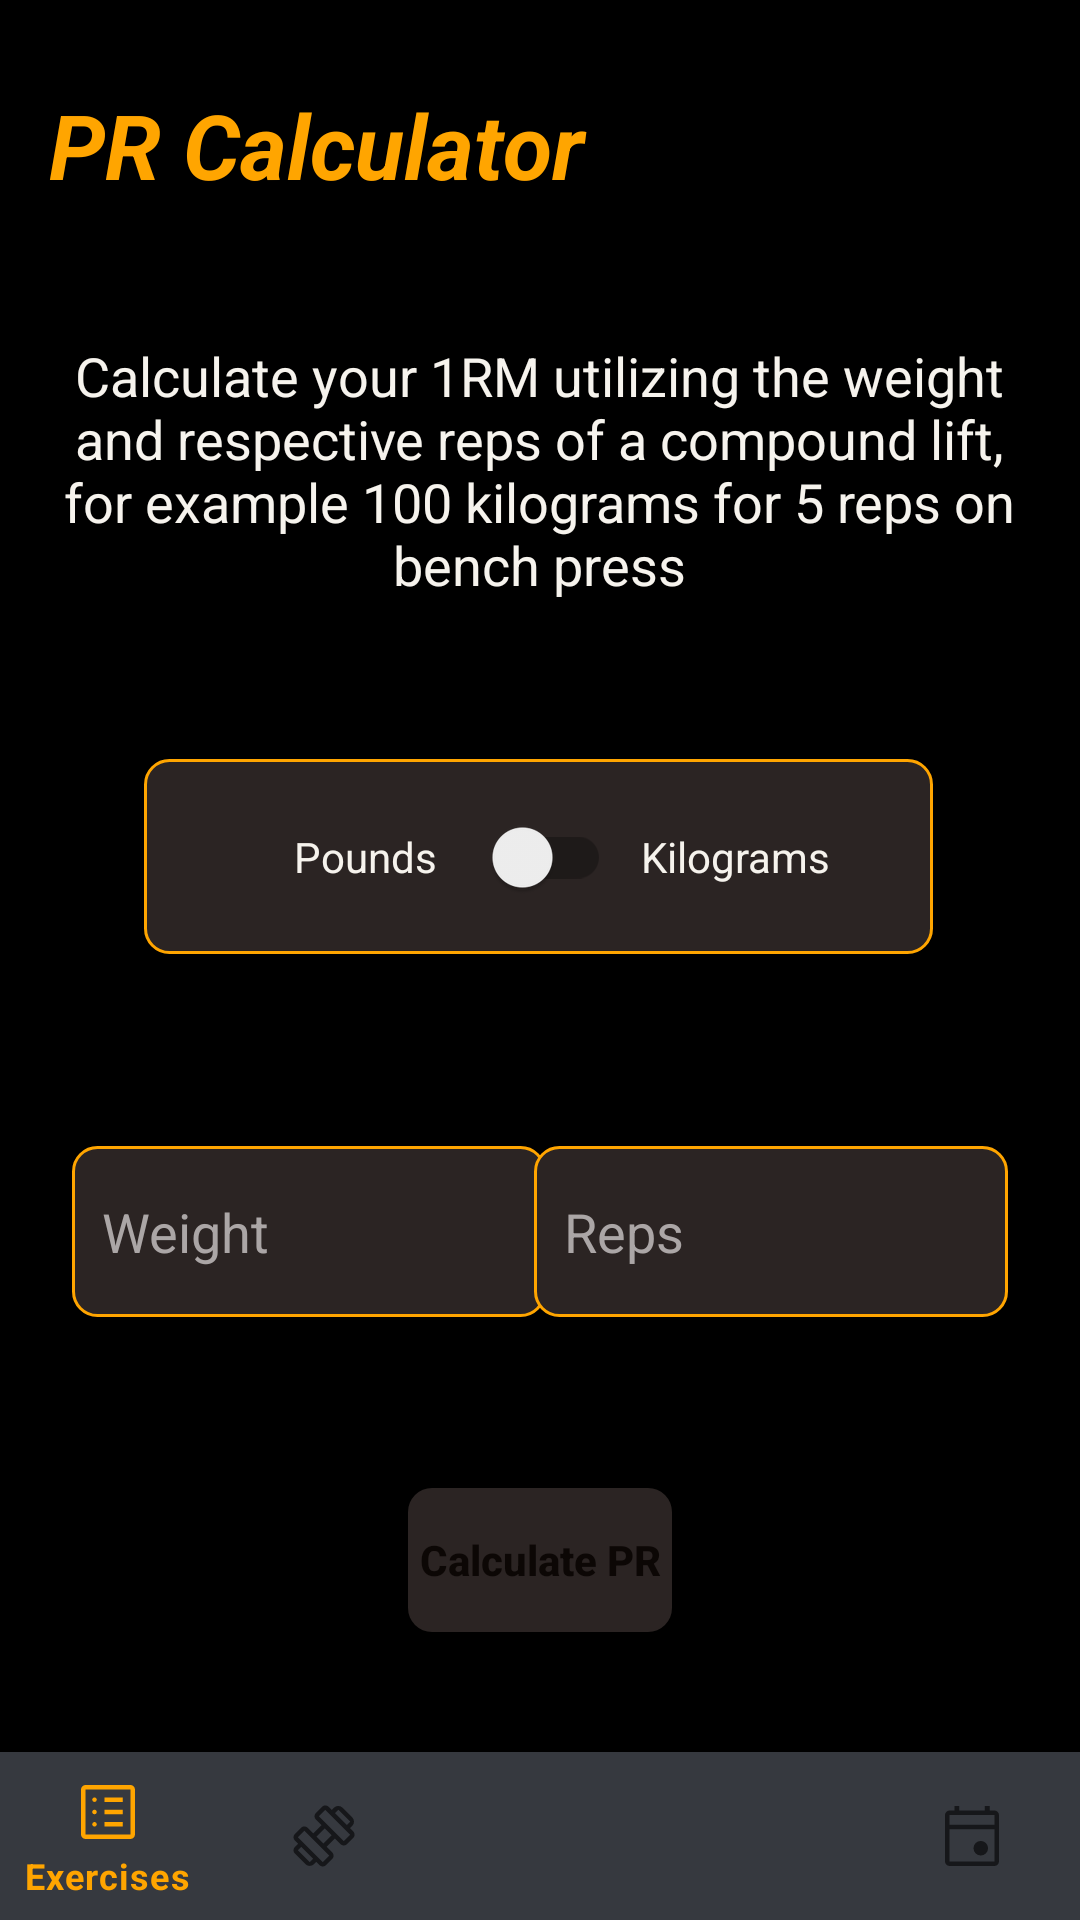

Layout XML and referenced resources for this Android screen:
<!-- AndroidManifest.xml: application theme Theme.ShapeForge -->
<!-- res/layout/activity_calculator.xml -->
<?xml version="1.0" encoding="utf-8"?>
<androidx.constraintlayout.widget.ConstraintLayout xmlns:android="http://schemas.android.com/apk/res/android"
    xmlns:app="http://schemas.android.com/apk/res-auto"
    xmlns:tools="http://schemas.android.com/tools"
    android:layout_width="match_parent"
    android:background="@color/dark_black"
    android:layout_height="match_parent"
    tools:context=".CalculatorActivity">


    <TextView
        android:id="@+id/textView"
        android:layout_width="218dp"
        android:layout_height="37dp"
        android:layout_marginTop="28dp"
        android:text="PR Calculator"
        android:textAlignment="viewStart"
        android:textColor="@color/shiny_green"
        android:textSize="30sp"
        android:textStyle="bold|italic"
        app:layout_constraintEnd_toEndOf="parent"
        app:layout_constraintHorizontal_bias="0.115"
        app:layout_constraintStart_toStartOf="parent"
        app:layout_constraintTop_toTopOf="parent" />

    <com.google.android.material.bottomnavigation.BottomNavigationView
        android:id="@+id/bottomNavigationView"
        android:layout_width="match_parent"
        android:background="@color/dark_grey"
        android:layout_height="wrap_content"
        android:layout_alignParentBottom="true"
        app:layout_constraintBottom_toBottomOf="parent"
        app:layout_constraintEnd_toEndOf="parent"
        app:layout_constraintStart_toStartOf="parent"
        app:menu="@menu/bottom_nav_menu" />

    <EditText
        android:id="@+id/weight_calculate_pr"
        android:layout_width="158dp"
        android:layout_height="57dp"
        android:layout_marginStart="24dp"
        android:layout_marginTop="64dp"
        android:background="@drawable/mid_gray_rounded_corners_border_v2"
        android:ems="10"
        android:hint="Weight"
        android:inputType="numberDecimal"
        android:paddingLeft="10dp"
        android:textColor="@color/apple_white"
        android:textColorHint="@color/light_gray"
        app:layout_constraintStart_toStartOf="parent"
        app:layout_constraintTop_toBottomOf="@+id/constraintLayout2" />

    <EditText
        android:id="@+id/reps_calculate_pr"
        android:layout_width="158dp"
        android:layout_height="57dp"
        android:layout_marginEnd="24dp"
        android:background="@drawable/mid_gray_rounded_corners_border_v2"
        android:ems="10"
        android:hint="Reps"
        android:inputType="numberDecimal"
        android:paddingLeft="10dp"
        android:textColor="@color/apple_white"
        android:textColorHint="@color/light_gray"
        app:layout_constraintBottom_toBottomOf="@+id/weight_calculate_pr"
        app:layout_constraintEnd_toEndOf="parent"
        app:layout_constraintTop_toTopOf="@+id/weight_calculate_pr"
        app:layout_constraintVertical_bias="0.0" />

    <Button
        android:id="@+id/calculate_pr_btn"
        android:layout_width="wrap_content"
        android:layout_height="wrap_content"
        android:layout_marginBottom="40dp"
        android:background="@drawable/mid_gray_rounded_corners"
        android:text="Calculate PR"
        android:textAllCaps="false"
        android:textColor="@color/background_black"
        android:textStyle="bold"
        app:layout_constraintBottom_toTopOf="@+id/bottomNavigationView"
        app:layout_constraintEnd_toEndOf="parent"
        app:layout_constraintStart_toStartOf="parent" />

    <TextView
        android:id="@+id/textView2"
        android:layout_width="336dp"
        android:layout_height="104dp"
        android:layout_marginTop="48dp"
        android:text="Calculate your 1RM utilizing the weight and respective reps of a compound lift, for example 100 kilograms for 5 reps on bench press"
        android:textAlignment="center"
        android:textColor="@color/apple_white"
        android:textSize="18sp"
        app:layout_constraintEnd_toEndOf="parent"
        app:layout_constraintHorizontal_bias="0.493"
        app:layout_constraintStart_toStartOf="parent"
        app:layout_constraintTop_toBottomOf="@+id/textView" />


    <androidx.constraintlayout.widget.ConstraintLayout
        android:id="@+id/constraintLayout2"
        android:layout_width="263dp"
        android:layout_height="65dp"
        android:layout_marginTop="36dp"
        android:background="@drawable/mid_gray_rounded_corners_border_v2"
        app:layout_constraintEnd_toEndOf="parent"
        app:layout_constraintHorizontal_bias="0.495"
        app:layout_constraintStart_toStartOf="parent"
        app:layout_constraintTop_toBottomOf="@+id/textView2">

        <TextView
            android:id="@+id/textView4"
            android:layout_width="wrap_content"
            android:layout_height="wrap_content"
            android:layout_marginStart="40dp"
            android:text="Pounds"
            android:layout_marginEnd="10dp"
            android:textColor="@color/apple_white"
            app:layout_constraintBottom_toBottomOf="parent"
            app:layout_constraintEnd_toStartOf="@+id/weight_metrics_pr"
            app:layout_constraintHorizontal_bias="1.0"
            app:layout_constraintStart_toStartOf="parent"
            app:layout_constraintTop_toTopOf="parent" />

        <androidx.appcompat.widget.SwitchCompat
            android:id="@+id/weight_metrics_pr"
            android:layout_width="wrap_content"
            android:layout_height="wrap_content"

            app:layout_constraintBottom_toBottomOf="@+id/constraintLayout2"
            app:layout_constraintEnd_toEndOf="parent"
            app:layout_constraintStart_toStartOf="parent"
            app:layout_constraintTop_toTopOf="@+id/constraintLayout2" />

        <TextView
            android:id="@+id/textView5"
            android:layout_width="wrap_content"
            android:layout_height="wrap_content"
            android:text="Kilograms"
            android:layout_marginStart="10dp"
            android:textColor="@color/apple_white"
            app:layout_constraintBottom_toBottomOf="parent"
            app:layout_constraintEnd_toEndOf="parent"
            app:layout_constraintHorizontal_bias="0.0"
            app:layout_constraintStart_toEndOf="@+id/weight_metrics_pr"
            app:layout_constraintTop_toTopOf="parent" />
    </androidx.constraintlayout.widget.ConstraintLayout>

    <TextView
        android:id="@+id/result_pr"
        android:layout_width="212dp"
        android:layout_height="41dp"
        android:background="@drawable/mid_gray_rounded_corners"
        android:padding="10dp"
        android:text="1RM is 100kg"
        android:visibility="invisible"
        android:textAlignment="center"
        android:textColor="@color/apple_white"
        android:textStyle="bold"
        app:layout_constraintBottom_toTopOf="@+id/calculate_pr_btn"
        app:layout_constraintEnd_toEndOf="parent"
        app:layout_constraintStart_toStartOf="parent"
        app:layout_constraintTop_toBottomOf="@+id/weight_calculate_pr" />


</androidx.constraintlayout.widget.ConstraintLayout>
<!-- resources referenced by this layout -->
<resources>
  <color name="apple_white">#f6f3ed</color>
  <color name="background_black">#0C0705</color>
  <color name="dark_black">#000000</color>
  <color name="dark_grey">#36393F</color>
  <color name="light_gray">#aba6a6</color>
  <color name="shiny_green">#FFA500</color>
  <!-- drawable mid_gray_rounded_corners (drawable) -->
  <?xml version="1.0" encoding="utf-8"?>
  <shape xmlns:android="http://schemas.android.com/apk/res/android" android:shape="rectangle">
  
      <solid android:color="@color/soft_black"/>
      <corners android:radius="8dp"/>
  
  </shape>
  <!-- drawable mid_gray_rounded_corners_border_v2 (drawable) -->
  <?xml version="1.0" encoding="utf-8"?>
  <shape xmlns:android="http://schemas.android.com/apk/res/android" android:shape="rectangle">
  
      <solid android:color="@color/soft_black"/>
      <corners android:radius="8dp"/>
      <stroke android:color="@color/shiny_green"  android:width="1dp"/>
  
  </shape>
  <style name="Theme.ShapeForge" parent="Theme.MaterialComponents.DayNight.NoActionBar">
          <item name="android:windowFullscreen">true</item>
  
          
          <item name="colorPrimary">@color/shiny_green</item>
          <item name="colorPrimaryVariant">@color/purple_700</item>
          <item name="colorOnPrimary">@color/white</item>
          
          <item name="colorSecondary">@color/teal_200</item>
          <item name="colorSecondaryVariant">@color/teal_700</item>
          <item name="colorOnSecondary">@color/black</item>
          
          <item name="android:statusBarColor">?attr/colorPrimaryVariant</item>
          
      </style>
  <color name="soft_black">#2B2423</color>
  <color name="purple_700">#FFFFFFFF</color>
  <color name="white">#FFFFFFFF</color>
  <color name="teal_200">#FF03DAC5</color>
  <color name="teal_700">#FF018786</color>
  <color name="black">#FF000000</color>
</resources>
